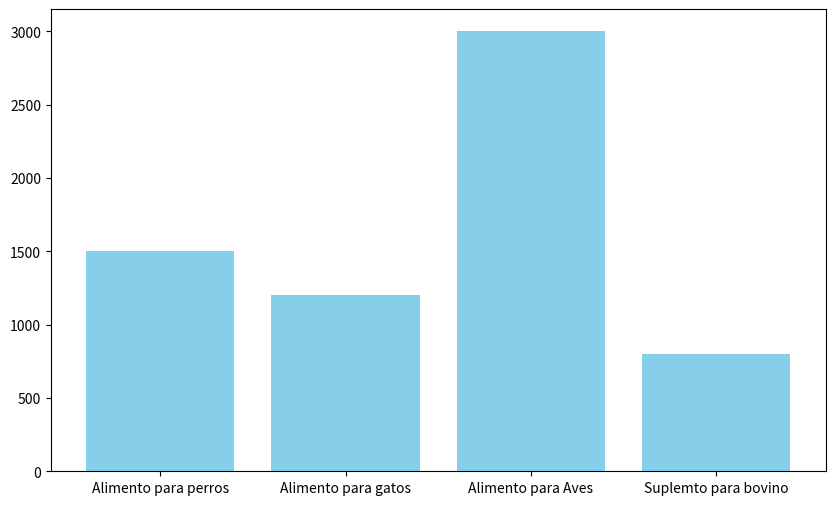

Reproduce this figure in Python.
import pandas as pd


def limpiar_texto(texto: str):
    return texto.split()

datos_solla = {
    'producto': ['Alimento para perros', 'Alimento para gatos', 'Alimento para Aves', 'Suplemto para bovino'],
    'udidad_de_medida': ['kilos', 'kilos', 'bultos', 'lejas'],
    'cantidad_vendida': [1500, 1200, 3000, 800],
    'precio_unitario': [5000, 6000, 4000, 7000]
}

dataframe = pd.DataFrame(datos_solla)
dataframe['producto'] = dataframe['producto']
dataframe['ingresos'] = dataframe['cantidad_vendida'] * dataframe['precio_unitario']

dataframe

import matplotlib.pyplot as plt


productos = ['Alimento para perros', 'Alimento para gatos', 'Alimento para Aves', 'Suplemto para bovino']
ventas = [1500, 1200, 3000, 800]

plt.figure(figsize=(10, 6))
plt.bar(productos, ventas, color='skyblue')

